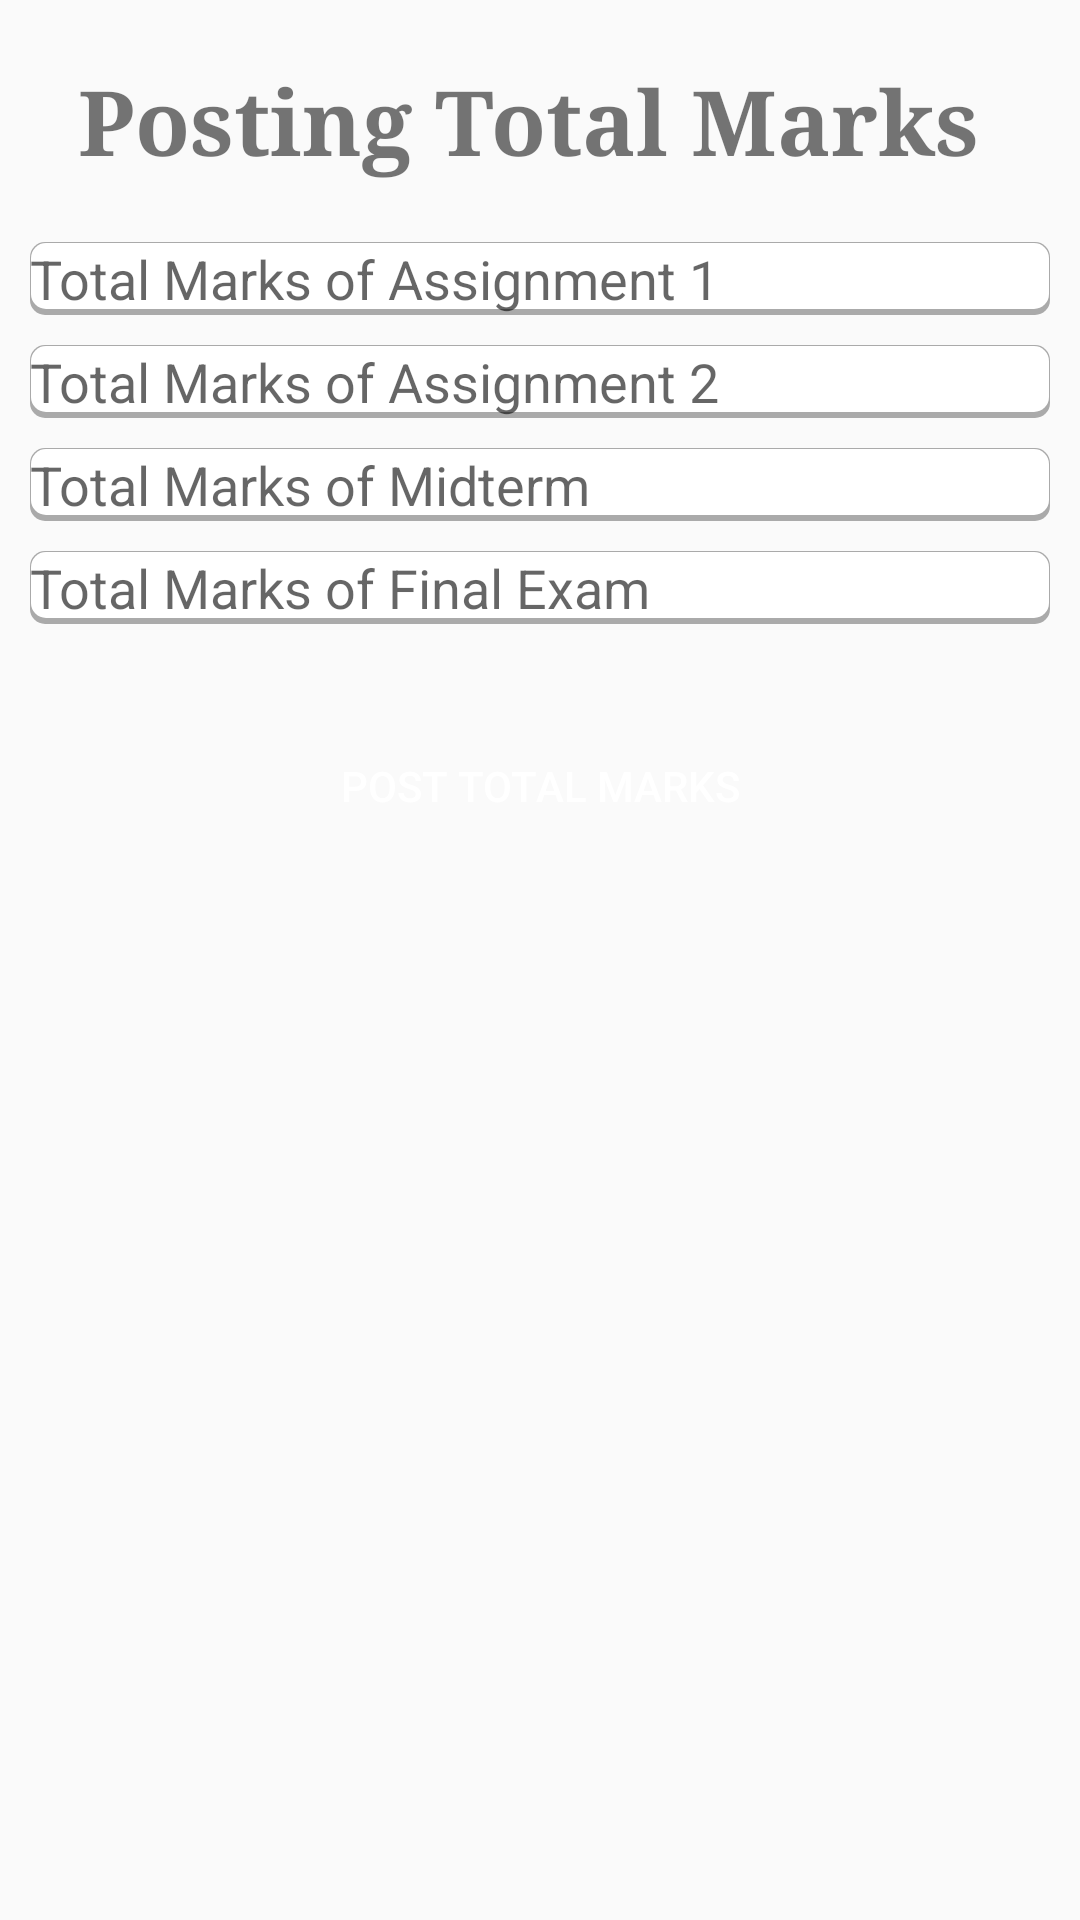

Android layout source for this screen:
<!-- AndroidManifest.xml: application theme AppTheme -->
<!-- res/layout/activity_posting_total_marks.xml -->
<?xml version="1.0" encoding="utf-8"?>
<androidx.constraintlayout.widget.ConstraintLayout xmlns:android="http://schemas.android.com/apk/res/android"
    xmlns:app="http://schemas.android.com/apk/res-auto"
    xmlns:tools="http://schemas.android.com/tools"
    android:layout_width="match_parent"
    android:layout_height="match_parent"
    android:padding="10dp"
    tools:context=".PostingTotalMarks">

    <TextView
        android:id="@+id/TM"
        android:layout_width="wrap_content"
        android:layout_height="wrap_content"
        android:text="Posting Total Marks "
        android:textSize="30sp"
        android:typeface="serif"
        android:textStyle="bold"
        app:layout_constraintLeft_toLeftOf="parent"
        app:layout_constraintRight_toRightOf="parent"
        app:layout_constraintTop_toTopOf="parent"
        android:layout_marginTop="10dp"/>

    <EditText
        android:id="@+id/MarksAss1"
        android:layout_width="match_parent"
        android:layout_height="wrap_content"
        android:hint="Total Marks of Assignment 1"
        android:layout_marginTop="20dp"
        android:background="@drawable/custom_edittext"
        app:layout_constraintTop_toBottomOf="@+id/TM"/>

    <EditText
        android:id="@+id/MarksAss2"
        android:layout_width="match_parent"
        android:layout_height="wrap_content"
        android:hint="Total Marks of Assignment 2"
        android:layout_marginTop="10dp"
        android:background="@drawable/custom_edittext"
        app:layout_constraintTop_toBottomOf="@+id/MarksAss1"/>

    <EditText
        android:id="@+id/MarksMid"
        android:layout_width="match_parent"
        android:layout_height="wrap_content"
        android:hint="Total Marks of Midterm"
        android:layout_marginTop="10dp"
        android:background="@drawable/custom_edittext"
        app:layout_constraintTop_toBottomOf="@+id/MarksAss2"/>

    <EditText
        android:id="@+id/MarksFin"
        android:layout_width="match_parent"
        android:layout_height="wrap_content"
        android:hint="Total Marks of Final Exam"
        android:layout_marginTop="10dp"
        android:background="@drawable/custom_edittext"
        app:layout_constraintTop_toBottomOf="@+id/MarksMid"/>

    <Button
        android:id="@+id/PostButton"
        android:layout_width="170dp"
        android:layout_height="wrap_content"
        android:text="Post Total Marks"
        android:textColor="@color/white"
        android:layout_marginTop="30dp"
        android:background="@drawable/custom_button"
        app:layout_constraintTop_toBottomOf="@+id/MarksFin"
        app:layout_constraintLeft_toLeftOf="@+id/MarksFin"
        app:layout_constraintRight_toRightOf="@+id/MarksFin"/>

</androidx.constraintlayout.widget.ConstraintLayout>
<!-- resources referenced by this layout -->
<resources>
  <color name="white">#FFFFFF</color>
  <!-- drawable custom_edittext (drawable) -->
  <?xml version="1.0" encoding="utf-8"?>
  <layer-list xmlns:android="http://schemas.android.com/apk/res/android">
      <item >
          <shape
              android:shape="rectangle">
              <solid android:color="@android:color/darker_gray" />
              <corners android:radius="5dp"/>
          </shape>
      </item>
      <item android:right="0.5dp" android:left="0.5dp" android:bottom="2dp" android:top="0.5dp">
          <shape
              android:shape="rectangle">
              <solid android:color="@android:color/white"/>
              <corners android:radius="5dp"/>
          </shape>
      </item>
  </layer-list>
  <style name="AppTheme" parent="Theme.AppCompat.Light.DarkActionBar">
          
          <item name="colorPrimary">@color/colorPrimary</item>
          <item name="colorPrimaryDark">@color/colorPrimaryDark</item>
          <item name="colorAccent">@color/colorAccent</item>
          <item name="android:statusBarColor">#2a2f42</item>
      </style>
  <color name="colorPrimary">#2a2f42</color>
  <color name="colorPrimaryDark">#2a2f42</color>
  <color name="colorAccent">#2a2f42</color>
</resources>
